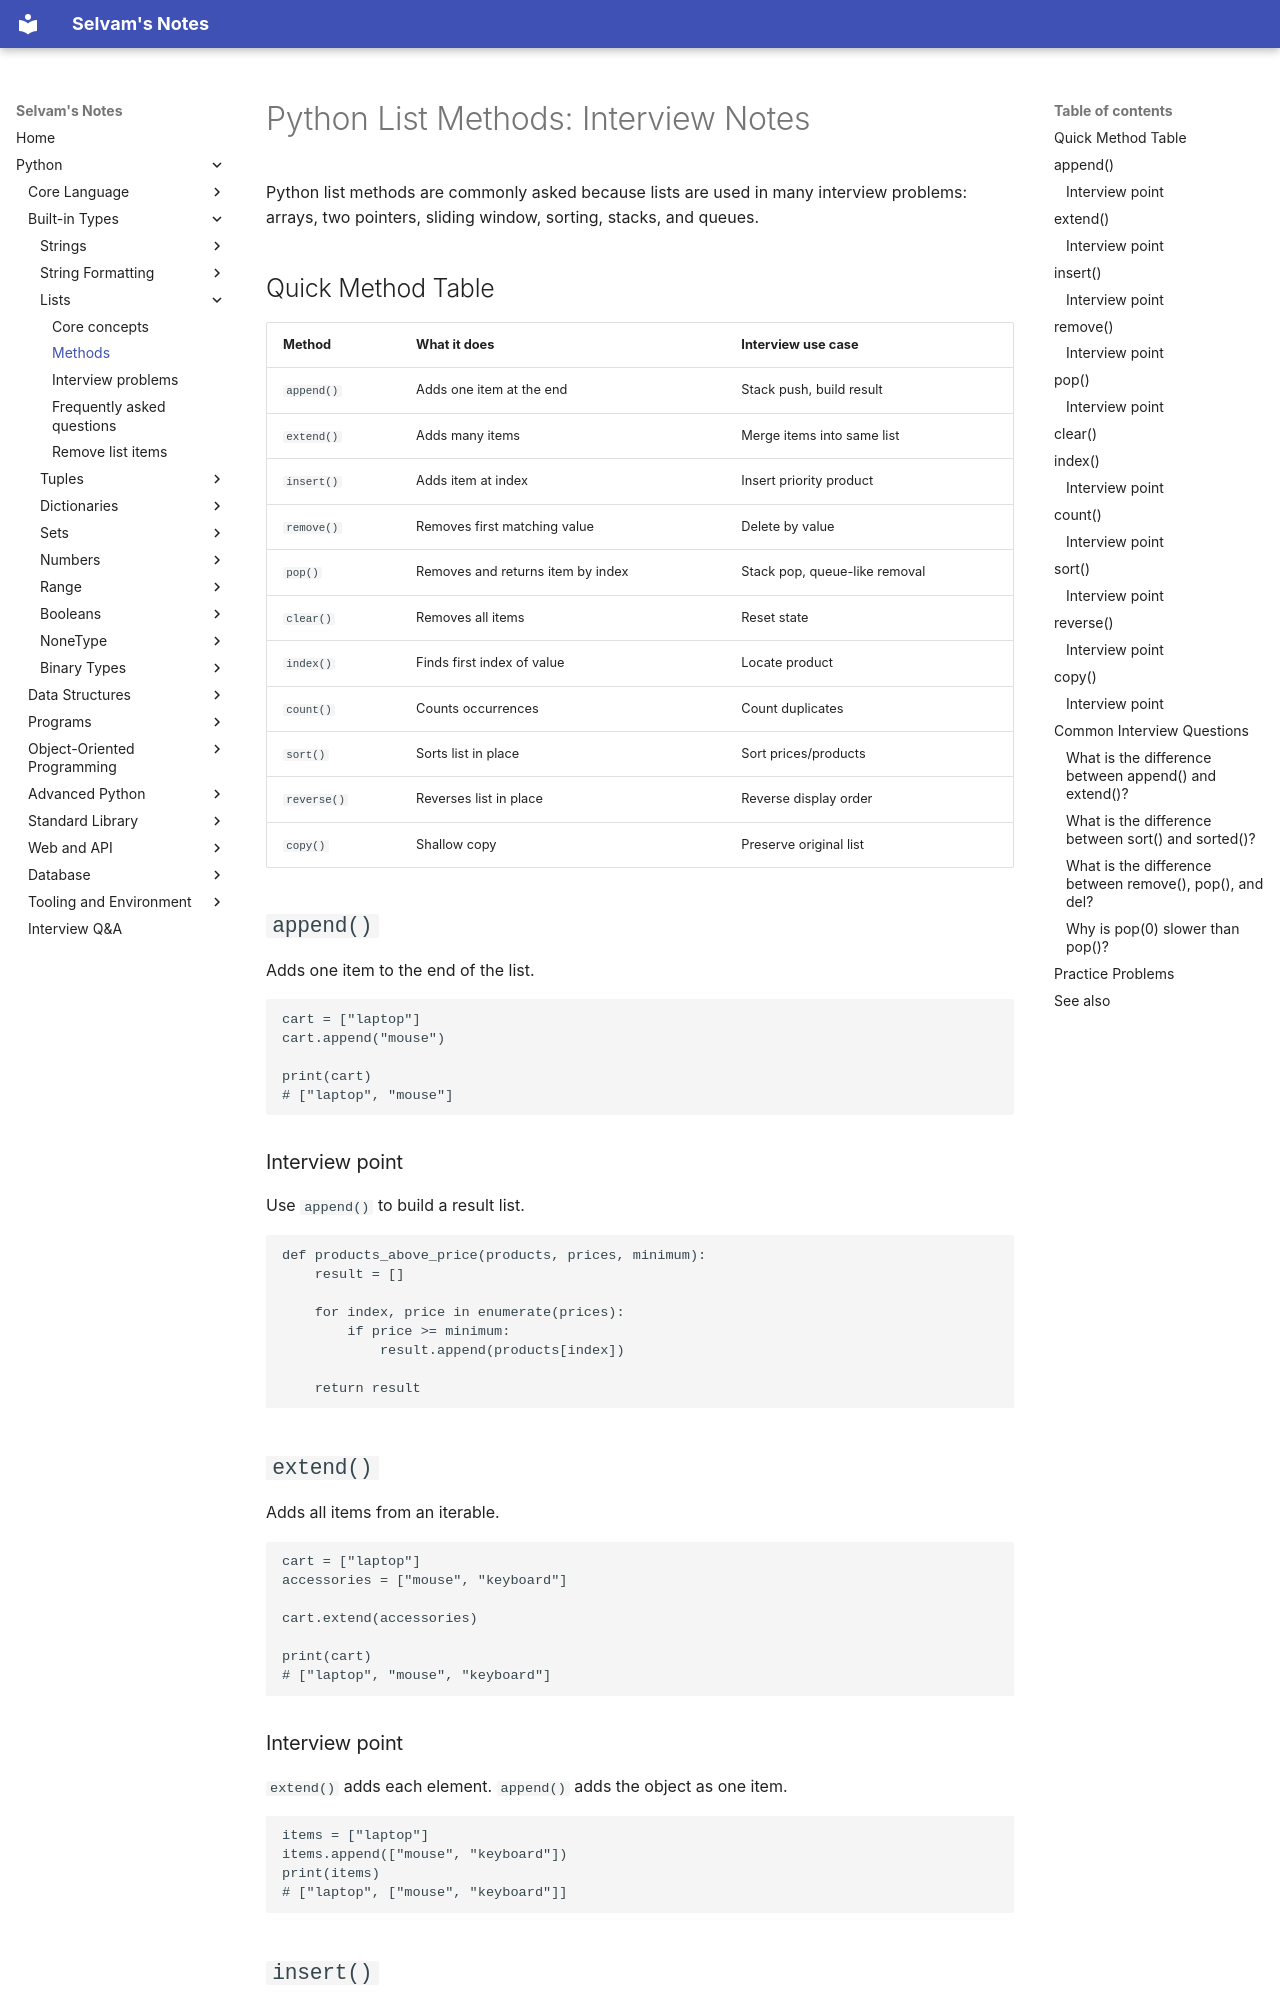

repository: jselvam/notes · page: python/list/methods/index.html · generator: mkdocs

# Python List Methods: Interview Notes

Python list methods are commonly asked because lists are used in many interview problems: arrays, two pointers, sliding window, sorting, stacks, and queues.

## Quick Method Table

| Method | What it does | Interview use case |
|--------|--------------|--------------------|
| `append()` | Adds one item at the end | Stack push, build result |
| `extend()` | Adds many items | Merge items into same list |
| `insert()` | Adds item at index | Insert priority product |
| `remove()` | Removes first matching value | Delete by value |
| `pop()` | Removes and returns item by index | Stack pop, queue-like removal |
| `clear()` | Removes all items | Reset state |
| `index()` | Finds first index of value | Locate product |
| `count()` | Counts occurrences | Count duplicates |
| `sort()` | Sorts list in place | Sort prices/products |
| `reverse()` | Reverses list in place | Reverse display order |
| `copy()` | Shallow copy | Preserve original list |

## `append()`

Adds one item to the end of the list.

```python
cart = ["laptop"]
cart.append("mouse")

print(cart)
# ["laptop", "mouse"]
```

### Interview point

Use `append()` to build a result list.

```python
def products_above_price(products, prices, minimum):
    result = []

    for index, price in enumerate(prices):
        if price >= minimum:
            result.append(products[index])

    return result
```

## `extend()`

Adds all items from an iterable.

```python
cart = ["laptop"]
accessories = ["mouse", "keyboard"]

cart.extend(accessories)

print(cart)
# ["laptop", "mouse", "keyboard"]
```
